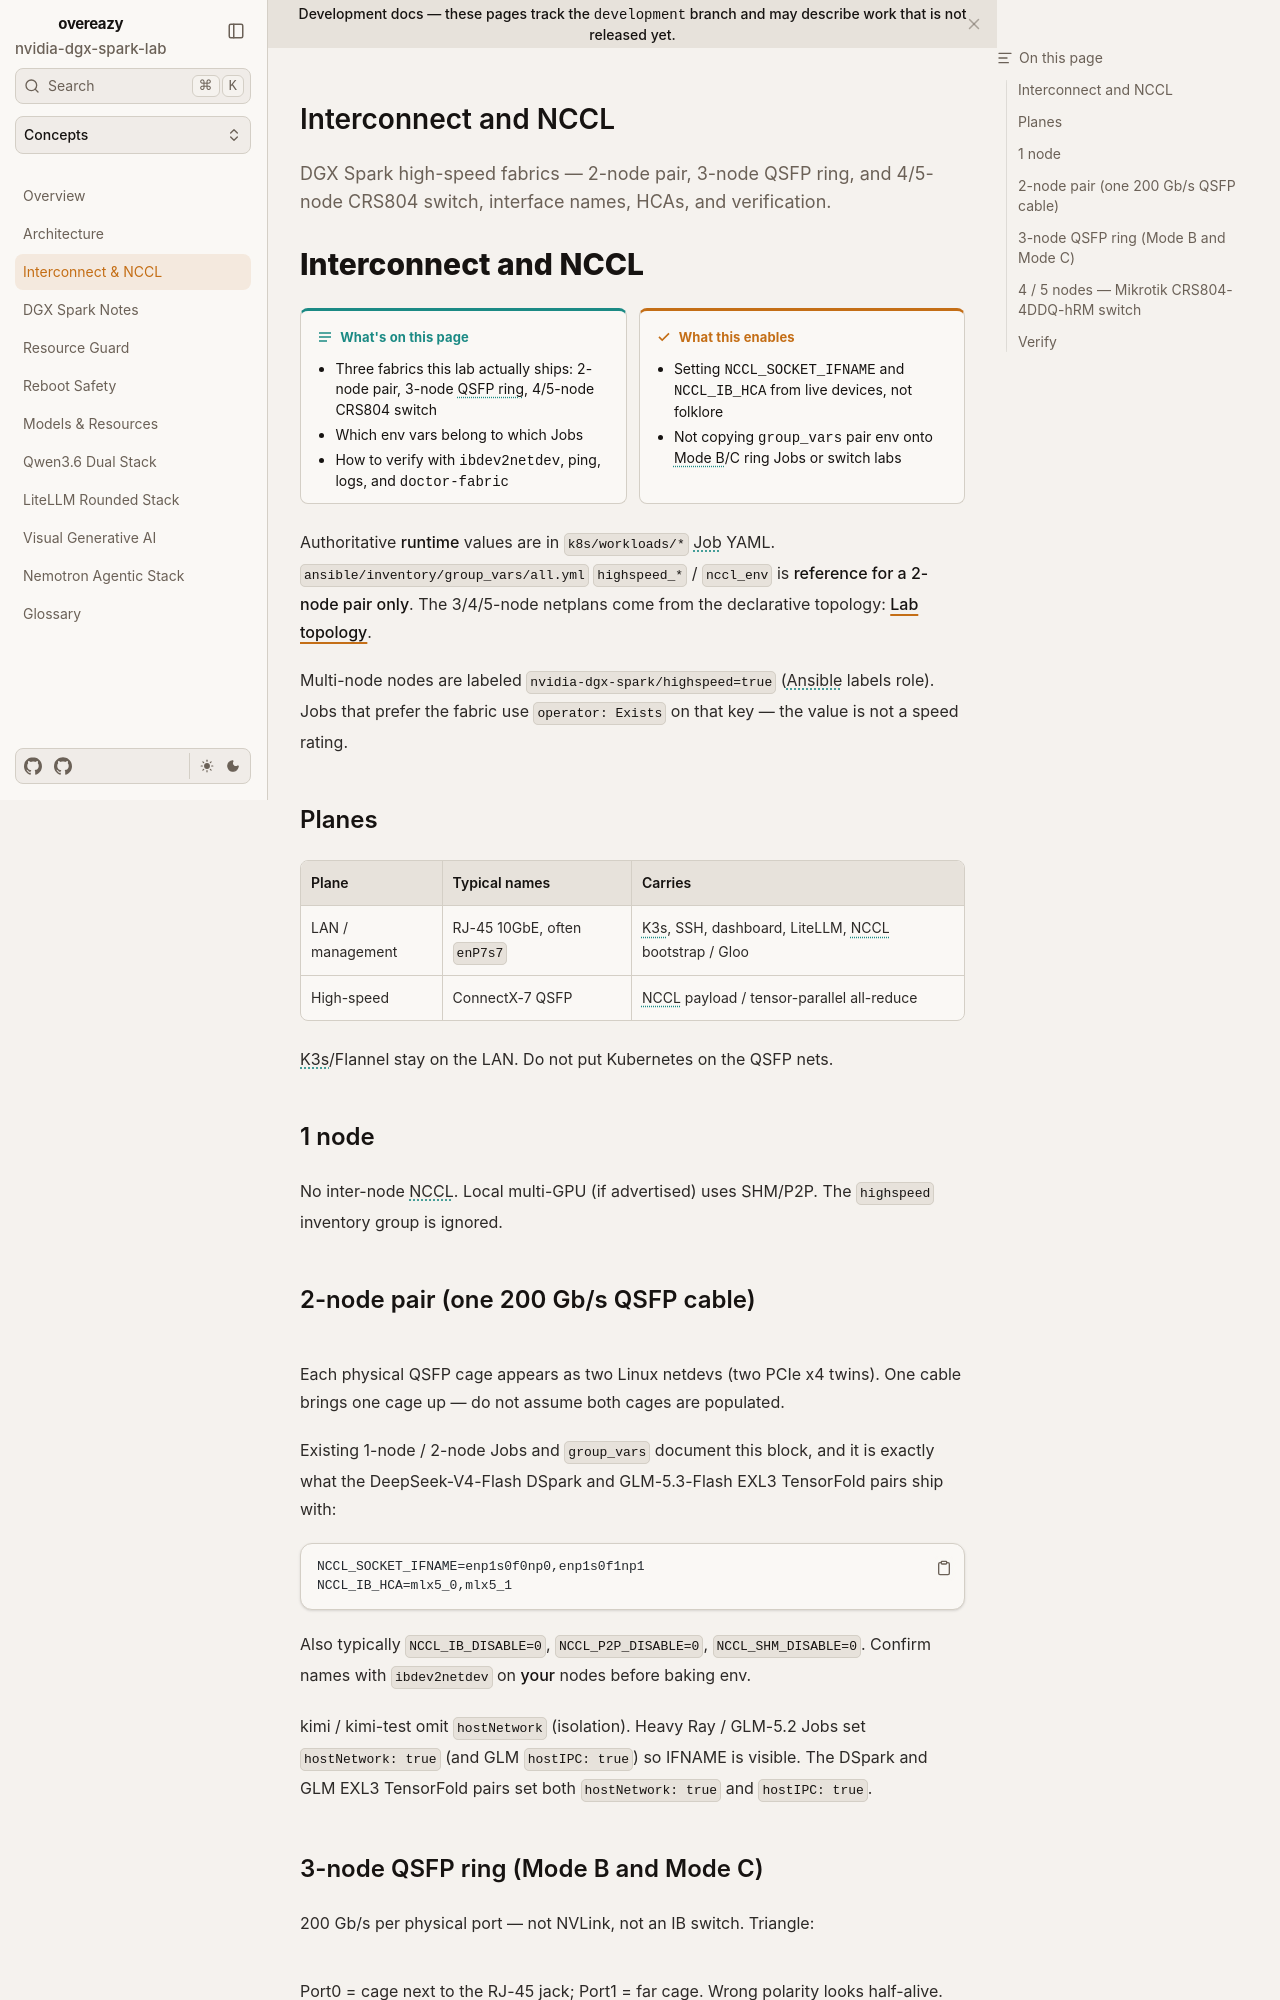

repository: toxicoder/nvidia-dgx-spark-lab · page: latest/concepts/interconnect-nccl/index.html · generator: mkdocs

---
title: Interconnect and NCCL
description: DGX Spark high-speed fabrics — 2-node dual-400G pair vs 3-node QSFP ring, interface names, HCAs, and verification.
tags: [nccl, interconnect, qsfp, safety, nvidia]
---

# Interconnect and NCCL

**What's on this page**

- Two fabrics this lab actually ships: 2-node pair and 3-node QSFP ring
- Which env vars belong to which Jobs
- How to verify with `ibdev2netdev`, ping, logs, and `doctor-fabric`

**What this enables**

- Setting `NCCL_SOCKET_IFNAME` and `NCCL_IB_HCA` from live devices, not folklore
- Not copying `group_vars` pair env onto Mode B/C ring Jobs

Authoritative **runtime** values are in `k8s/workloads/*` Job YAML. `ansible/inventory/group_vars/all.yml` `highspeed_*` / `nccl_env` is **reference for a 2-node pair only**.

## Planes

| Plane | Typical names | Carries |
| --- | --- | --- |
| LAN / management | RJ-45 10GbE, often `enP7s7` | K3s, SSH, dashboard, LiteLLM, NCCL bootstrap / Gloo |
| High-speed | ConnectX-7 QSFP | NCCL payload / tensor-parallel all-reduce |

K3s/Flannel stay on the LAN. Do not put Kubernetes on the QSFP nets.

## 1 node

No inter-node NCCL. Local multi-GPU (if advertised) uses SHM/P2P. The `highspeed` inventory group is ignored.

## 2-node pair (dual ~400G aggregate)

Existing 1-node / 2-node Jobs and `group_vars` document:

```text
NCCL_SOCKET_IFNAME=enp1s0f0np0,enp1s0f1np1
NCCL_IB_HCA=mlx5_0,mlx5_1
```

Also typically `NCCL_IB_DISABLE=0`, `NCCL_P2P_DISABLE=0`, `NCCL_SHM_DISABLE=0`. Confirm names with `ibdev2netdev` on **your** nodes before baking env.

kimi / kimi-test omit `hostNetwork` (isolation). Heavy Ray / GLM-5.2 Jobs set `hostNetwork: true` (and GLM `hostIPC: true`) so IFNAME is visible.
